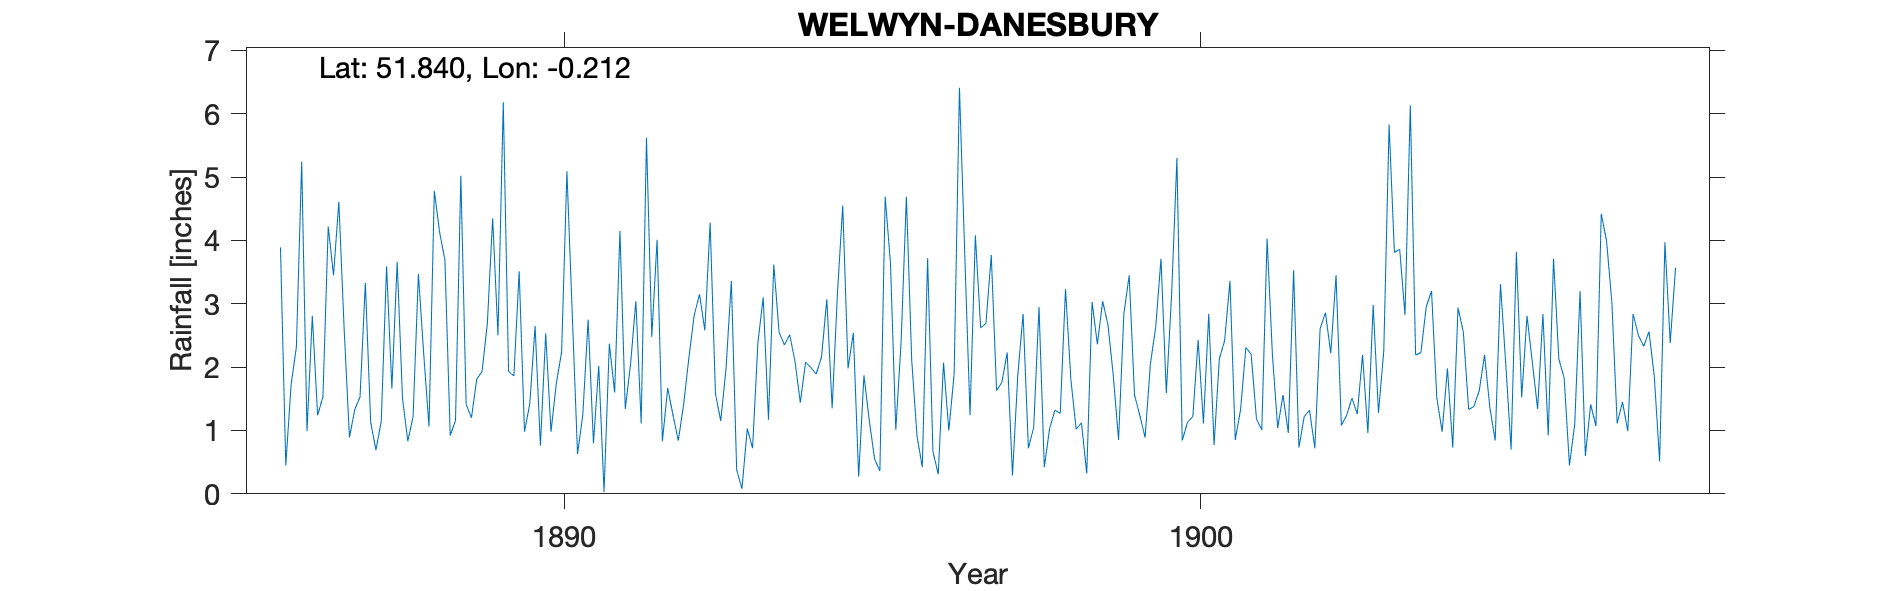

The data file committed next to this chart (first rows):
WELWYN-DANESBURY, , , , , , , , , , , , , , , , , , , , , , , 
Grid ref, TL233172, Long, -0.2117, Lat, 51.84, Elevation, 400, ft, , , , , , , , , , , , , , , 
Station no, RR2125, , , , , , , , , , , , , , , , , , , , , , 
, 1880, 1881, 1882, 1883, 1884, 1885, 1886, 1887, 1888, 1889, 1890, 1891, 1892, 1893, 1894, 1895, 1896, 1897, 1898, 1899, 1900, 1901, 1902
January, , , , , , , 3.89, 2.61, 0.83, 1.2, 2.65, 2.02, 0.83, 1.98, 2.51, 2.54, 0.91, 2.62, 0.42, 2.67, 3.15, 0.85, 0.73
February, , , , , , , 0.45, 0.89, 1.22, 1.81, 0.76, 0.03, 1.67, 3.36, 2.09, 0.27, 0.42, 2.69, 1.03, 1.87, 5.3, 1.33, 1.22
March, , , , , , , 1.72, 1.33, 3.47, 1.93, 2.53, 2.37, 1.24, 0.38, 1.44, 1.87, 3.72, 3.77, 1.32, 0.85, 0.84, 2.31, 1.32
April, , , , , , , 2.32, 1.53, 2.21, 2.69, 0.98, 1.6, 0.84, 0.08, 2.08, 1.16, 0.67, 1.63, 1.27, 2.84, 1.13, 2.2, 0.72
May, , , , , , , 5.24, 3.33, 1.06, 4.35, 1.74, 4.15, 1.41, 1.03, 1.99, 0.55, 0.31, 1.76, 3.23, 3.45, 1.22, 1.18, 2.61
June, , , , , , , 0.99, 1.13, 4.78, 2.5, 2.24, 1.34, 2.15, 0.72, 1.89, 0.36, 2.07, 2.23, 1.81, 1.56, 2.43, 1.01, 2.86
July, , , , , , , 2.81, 0.69, 4.13, 6.18, 5.09, 2.05, 2.82, 2.38, 2.16, 4.69, 1, 0.29, 1.02, 1.24, 1.11, 4.03, 2.22
August, , , , , , , 1.24, 1.15, 3.69, 1.93, 2.85, 3.04, 3.15, 3.1, 3.07, 3.64, 1.89, 1.87, 1.12, 0.89, 2.84, 2.2, 3.45
September, , , , , , , 1.53, 3.59, 0.92, 1.86, 0.63, 1.11, 2.58, 1.17, 1.35, 1.01, 6.41, 2.84, 0.32, 2.05, 0.77, 1.04, 1.08
October, , , , , , , 4.22, 1.66, 1.16, 3.51, 1.25, 5.62, 4.28, 3.62, 3.17, 2.39, 3.79, 0.72, 3.03, 2.63, 2.13, 1.56, 1.24
November, , , , , , , 3.45, 3.66, 5.02, 0.98, 2.75, 2.48, 1.58, 2.55, 4.55, 4.69, 1.24, 1.05, 2.36, 3.71, 2.42, 0.96, 1.51
December, , , , , , , 4.61, 1.51, 1.41, 1.42, 0.8, 4.01, 1.15, 2.35, 1.98, 2.11, 4.08, 2.95, 3.04, 1.59, 3.36, 3.53, 1.26
Total, , , , , , , 32.47, 23.08, 29.9, 30.36, 24.27, 29.82, 23.7, 22.72, 28.28, 25.28, 26.51, 24.42, 19.97, 25.35, 26.7, 22.2, 20.22
